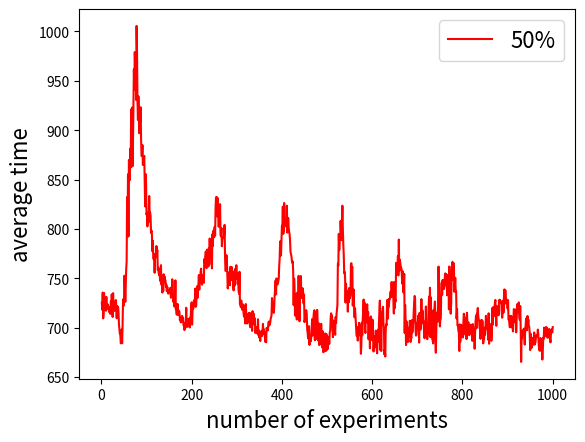

This chart was generated by the following Python code:
import matplotlib.pyplot as plt

# 折线图
# x = [i for i in range(1, 11)]
# k1 = [1069.081, 1069.081, 1069.081, 1069.081, 1069.081, 1069.081, 1069.081, 1069.081, 1069.081, 1069.081]  # 100%
# plt.plot(x, k1, 's-', color='r', label="Dijkstra")  # s-:方形
# plt.xlabel("number of experiments", fontsize=16)  # 横坐标名字
# plt.ylabel("average time", fontsize=16)  # 纵坐标名字
# plt.legend(loc="best", fontsize=16)  # 图例
# plt.show()


# x = [i for i in range(1, 11)]
# k1 = [886.38, 867.057, 877.81, 880.957, 852.013, 858.631, 899.506, 869.731, 834.675, 852.192]  # 90%
# plt.plot(x, k1, 's-', color='r', label="90%")  # s-:方形
# plt.xlabel("number of experiments", fontsize=16)  # 横坐标名字
# plt.ylabel("average time", fontsize=16)  # 纵坐标名字
# plt.legend(loc="best", fontsize=16)  # 图例
# plt.show()


# x = [i for i in range(1, 11)]
# k1 = [701.639, 700.916, 705.938, 718.093, 722.722, 742.117, 726.131, 768.65, 722.579, 746.041]  # 80%
# plt.plot(x, k1, 's-', color='r', label="80%")  # s-:方形
# plt.xlabel("number of experiments", fontsize=16)  # 横坐标名字
# plt.ylabel("average time", fontsize=16)  # 纵坐标名字
# plt.legend(loc="best", fontsize=16)  # 图例
# plt.show()


# x = [i for i in range(1, 11)]
# k1 = [690.927, 685.186, 671.987, 688.682, 679.754, 682.527, 689.587, 689.264, 677.464, 690.783]  # 70%
# plt.plot(x, k1, 's-', color='r', label="70%")  # s-:方形
# plt.xlabel("number of experiments", fontsize=16)  # 横坐标名字
# plt.ylabel("average time", fontsize=16)  # 纵坐标名字
# plt.legend(loc="best", fontsize=16)  # 图例
# plt.show()


# x = [i for i in range(1, 11)]
# k1 = [708.489, 699.986, 695.856, 696.305, 700.358, 698.452, 688.072, 702.539, 706.499, 699.437]  # 60%
# plt.plot(x, k1, 's-', color='r', label="60%")  # s-:方形
# plt.xlabel("number of experiments", fontsize=16)  # 横坐标名字
# plt.ylabel("average time", fontsize=16)  # 纵坐标名字
# plt.legend(loc="best", fontsize=16)  # 图例
# plt.show()


k1 = [725.214, 717.998, 735.54, 709.391, 714.007, 735.153, 719.678, 721.261, 729.517, 717.122, 731.219, 719.91, 719.056, 723.75, 720.689, 721.188, 715.896, 718.002, 716.175, 713.962, 726.818, 721.677, 733.759, 723.352, 710.761, 734.992, 718.842, 723.471, 716.926, 725.064, 724.484, 727.933, 721.524, 709.467, 721.964, 710.55, 720.718, 715.411, 703.142, 698.213, 693.528, 692.981, 684.065, 685.073, 698.053, 684.163, 702.161, 728.595, 721.998, 722.688, 752.614, 745.374, 726.151, 744.873, 759.066, 767.269, 832.118, 794.727, 855.304, 792.313, 869.885, 866.489, 849.414, 881.398, 862.055, 921.162, 890.609, 922.947, 863.441, 885.84, 927.762, 961.55, 941.353, 979.045, 962.217, 970.296, 930.552, 1005.606, 979.994, 929.83, 910.308, 934.429, 919.772, 896.897, 906.24, 909.057, 923.245, 891.031, 873.885, 874.325, 884.878, 864.756, 872.476, 869.427, 874.022, 849.553, 822.806, 855.57, 846.881, 814.368,
      816.448, 802.553, 813.74, 806.385, 815.256, 833.327, 813.247, 816.547, 813.286, 796.125, 798.418, 794.22, 777.379, 787.954, 771.455, 769.152, 774.046, 755.568, 774.417, 772.285, 771.229, 782.685, 775.232, 778.586, 758.382, 760.619, 755.255, 753.141, 759.712, 747.345, 754.118, 763.286, 743.668, 751.55, 735.529, 746.401, 736.905, 754.124, 746.614, 751.855, 748.343, 747.998, 741.342, 743.566, 736.906, 741.304, 738.67, 734.405, 735.366, 737.315, 737.989, 734.999, 740.358, 730.295, 731.802, 736.852, 748.98, 745.618, 726.353, 727.948, 725.04, 721.333, 727.103, 747.891, 718.454, 717.572, 713.166, 722.164, 723.992, 712.901, 714.54, 717.182, 715.761, 707.72, 710.608, 705.331, 709.767, 706.153, 711.963, 707.179, 709.661, 702.346, 702.12, 697.564, 704.654, 699.804, 703.252, 720.128, 701.545, 708.697, 700.836, 706.694, 704.984, 705.94, 709.358, 700.199, 707.528, 712.187, 720.537, 725.608,
      702.973, 717.089, 719.6, 719.666, 727.595, 725.783, 722.607, 739.533, 721.037, 721.863, 732.706, 741.898, 730.125, 738.633, 743.49, 753.288, 738.431, 753.09, 747.692, 756.894, 759.744, 746.157, 743.525, 753.261, 748.516, 748.819, 745.498, 769.547, 765.659, 771.15, 776.995, 775.646, 760.264, 778.98, 772.354, 774.128, 761.936, 780.163, 763.917, 790.236, 770.081, 775.735, 789.02, 772.439, 760.021, 794.694, 782.736, 798.197, 797.142, 791.667, 802.126, 793.454, 820.943, 832.143, 815.463, 832.188, 812.513, 831.194, 817.806, 802.193, 822.476, 807.417, 825.063, 794.037, 792.499, 800.997, 782.462, 789.49, 791.059, 791.09, 791.922, 793.982, 804.093, 770.903, 757.435, 757.874, 773.52, 768.744, 754.812, 739.691, 746.024, 752.026, 744.282, 756.589, 742.963, 761.666, 748.01, 752.985, 761.307, 749.91, 757.158, 743.21, 737.721, 753.417, 742.361, 758.111, 759.721, 749.395, 763.273, 749.763,
      754.658, 744.168, 749.823, 737.458, 734.219, 756.577, 723.674, 724.003, 720.706, 727.395, 721.118, 718.326, 717.744, 723.434, 714.576, 711.268, 721.732, 708.798, 704.181, 723.88, 712.741, 713.034, 704.226, 710.251, 709.152, 714.319, 705.472, 714.978, 702.311, 700.378, 712.216, 714.651, 711.391, 696.667, 716.737, 703.272, 714.476, 705.592, 703.506, 709.506, 694.605, 697.219, 698.587, 700.497, 694.231, 697.445, 708.521, 692.361, 697.142, 689.78, 693.341, 686.424, 695.771, 693.427, 696.763, 691.516, 695.636, 703.794, 693.733, 698.235, 693.523, 693.234, 685.626, 695.121, 685.204, 699.756, 698.493, 699.82, 697.264, 704.421, 706.17, 702.195, 703.708, 704.868, 708.67, 710.382, 712.615, 729.958, 724.612, 715.641, 717.041, 715.028, 721.491, 733.792, 737.842, 747.801, 733.66, 749.834, 745.506, 743.725, 744.797, 746.603, 749.804, 762.817, 769.918, 787.315, 785.33, 773.119, 789.296, 803.26,
      802.062, 822.617, 794.946, 797.972, 826.25, 802.209, 804.637, 807.406, 808.479, 804.365, 823.506, 796.293, 803.697, 810.955, 801.563, 796.866, 794.86, 788.54, 776.721, 774.727, 772.74, 768.078, 765.719, 767.031, 756.168, 722.845, 749.657, 741.095, 712.288, 734.112, 727.532, 718.095, 708.235, 735.328, 714.005, 723.844, 752.492, 721.823, 706.458, 730.0, 730.152, 752.293, 734.935, 730.013, 738.331, 739.894, 735.392, 724.562, 733.417, 705.563, 708.153, 712.225, 716.451, 717.767, 713.677, 697.494, 695.052, 689.035, 693.694, 701.473, 682.48, 692.573, 692.164, 686.192, 690.855, 700.917, 708.629, 691.958, 694.922, 710.758, 716.144, 717.643, 687.261, 715.629, 712.067, 689.069, 688.568, 717.971, 707.38, 687.206, 704.693, 685.075, 682.3, 697.491, 702.0, 683.969, 703.865, 687.115, 680.149, 696.502, 693.569, 675.015, 690.406, 693.683, 691.795, 694.144, 676.197, 692.689, 693.41, 677.466,
      691.056, 678.737, 690.044, 687.136, 683.666, 695.17, 696.872, 709.812, 714.503, 707.249, 712.286, 699.365, 690.341, 707.055, 697.356, 697.367, 699.407, 692.699, 710.775, 704.756, 713.472, 717.938, 723.226, 764.844, 762.864, 794.888, 778.374, 788.418, 789.006, 808.126, 797.733, 788.604, 806.153, 823.525, 799.833, 783.944, 773.707, 755.288, 756.482, 750.465, 725.361, 744.397, 736.575, 728.625, 736.878, 716.184, 735.755, 725.648, 740.058, 729.43, 730.62, 733.077, 764.595, 765.313, 759.249, 761.643, 722.275, 732.841, 738.592, 719.166, 710.434, 719.677, 711.252, 702.32, 695.08, 691.353, 700.438, 686.926, 693.007, 698.746, 704.876, 693.143, 702.098, 692.176, 673.489, 682.974, 705.009, 692.28, 707.732, 716.393, 728.45, 707.759, 725.344, 697.864, 694.603, 716.669, 719.539, 718.874, 723.658, 704.739, 715.67, 688.156, 709.463, 703.029, 679.076, 708.583, 711.435, 709.26, 693.896, 687.225,
      707.894, 695.457, 675.846, 684.998, 691.609, 680.16, 681.676, 696.936, 692.07, 677.58, 674.018, 688.902, 697.978, 686.015, 704.691, 715.76, 727.406, 677.248, 715.795, 676.331, 706.609, 712.068, 719.378, 721.096, 703.528, 700.374, 672.874, 678.005, 670.766, 697.888, 703.49, 702.355, 727.946, 708.873, 710.921, 728.639, 721.338, 729.022, 729.087, 733.896, 736.687, 730.795, 746.142, 732.089, 743.192, 745.738, 727.681, 714.28, 746.047, 719.677, 728.405, 726.637, 765.69, 765.16, 761.174, 756.316, 772.651, 752.89, 789.199, 757.68, 768.824, 766.394, 762.717, 760.798, 759.474, 749.988, 744.177, 757.011, 735.778, 741.73, 754.437, 694.572, 723.029, 708.023, 682.345, 706.414, 695.739, 686.094, 685.326, 699.899, 695.829, 690.808, 706.817, 706.921, 685.532, 690.168, 689.423, 707.644, 695.092, 701.083, 705.147, 715.855, 725.741, 732.106, 730.354, 699.604, 691.872, 692.629, 704.06, 698.552,
      705.59, 712.085, 701.69, 684.857, 715.013, 707.977, 698.06, 707.701, 728.861, 705.379, 717.757, 715.79, 704.15, 706.421, 695.23, 689.241, 700.043, 702.757, 721.402, 697.238, 691.117, 688.284, 691.865, 694.869, 720.767, 731.569, 696.299, 740.404, 690.309, 730.713, 700.435, 717.481, 688.321, 687.547, 683.986, 694.99, 718.366, 718.979, 726.439, 686.576, 674.598, 693.232, 715.116, 715.213, 706.025, 729.554, 761.865, 738.614, 711.75, 701.19, 708.284, 709.075, 737.444, 745.608, 733.258, 748.174, 742.915, 748.155, 739.07, 741.479, 751.35, 754.93, 743.137, 754.247, 750.254, 732.778, 753.249, 751.851, 749.092, 718.54, 761.948, 750.676, 723.572, 714.171, 724.735, 749.123, 752.713, 766.625, 748.117, 751.501, 765.038, 736.298, 741.882, 750.475, 738.264, 736.784, 709.123, 718.812, 702.263, 702.844, 696.459, 696.017, 676.364, 703.262, 685.341, 690.352, 702.93, 695.886, 699.124, 701.209,
      690.088, 704.17, 714.099, 712.315, 696.187, 701.891, 692.485, 709.902, 688.433, 715.081, 702.161, 704.794, 705.352, 704.981, 692.34, 702.147, 695.559, 698.115, 703.037, 693.5, 694.767, 686.616, 703.606, 698.43, 691.065, 697.717, 678.593, 695.043, 705.9, 712.214, 699.374, 714.562, 715.058, 719.929, 711.992, 708.375, 706.683, 699.405, 698.803, 688.66, 705.115, 707.982, 706.901, 707.026, 706.183, 684.042, 690.131, 688.854, 699.917, 692.73, 700.038, 711.943, 699.072, 700.012, 707.892, 699.706, 687.672, 714.555, 683.701, 702.185, 691.241, 699.506, 703.596, 686.702, 693.948, 719.907, 702.796, 720.758, 712.548, 711.818, 720.606, 725.691, 728.064, 711.889, 701.818, 721.609, 716.926, 720.635, 721.547, 712.549, 727.421, 728.254, 726.73, 727.606, 725.233, 726.165, 716.783, 710.044, 716.477, 727.414, 715.261, 732.16, 738.731, 724.17, 737.929, 728.077, 729.219, 725.067, 727.252, 719.345,
      727.816, 708.083, 708.458, 704.412, 700.334, 711.928, 702.276, 711.826, 705.416, 700.12, 700.711, 696.149, 710.392, 718.806, 709.294, 705.407, 713.477, 718.424, 695.336, 708.097, 720.263, 724.172, 720.875, 715.251, 725.593, 711.922, 708.114, 721.828, 700.817, 665.275, 688.381, 688.804, 696.78, 696.561, 697.544, 698.997, 692.976, 682.824, 698.213, 702.341, 709.291, 704.783, 697.369, 711.818, 704.341, 708.174, 701.843, 700.534, 693.876, 677.294, 693.792, 686.127, 679.438, 689.76, 683.716, 683.0, 682.766, 685.055, 695.104, 682.842, 684.288, 685.784, 692.009, 690.915, 691.935, 691.266, 697.995, 693.524, 682.302, 678.053, 676.596, 681.334, 689.474, 676.771, 683.635, 676.858, 667.652, 676.482, 689.816, 688.732, 699.996, 690.942, 698.627, 692.136, 700.63, 696.304, 699.864, 690.248, 689.672, 697.41, 691.671, 698.697, 694.562, 688.634, 685.052, 694.31, 698.158, 697.175, 695.163, 700.572]
print(k1[int(len(k1)/10 - 1)])
print(k1[int(len(k1)/10*2 - 1)])
print(k1[int(len(k1)/10*3 - 1)])
print(k1[int(len(k1)/10*4 - 1)])
print(k1[int(len(k1)/10*5 - 1)])
print(k1[int(len(k1)/10*6 - 1)])
print(k1[int(len(k1)/10*7 - 1)])
print(k1[int(len(k1)/10*8 - 1)])
print(k1[int(len(k1)/10*9 - 1)])
print(k1[int(len(k1)/10*10 - 1)])

x = [i for i in range(1, len(k1)+1)]
plt.plot(x, k1, color='r', label="50%", linewidth=1.5)  # s-:方形
plt.xlabel("number of experiments", fontsize=16)  # 横坐标名字
plt.ylabel("average time", fontsize=16)  # 纵坐标名字
plt.legend(loc="best", fontsize=16)  # 图例
plt.show()
